Run: headless pygame with SDL's dummy video driver; simulated clock (each Clock.tick advances the game by its frame time, no real sleeping); random seed 0; keys injected as events and as key.get_pressed() state; no mouse input.
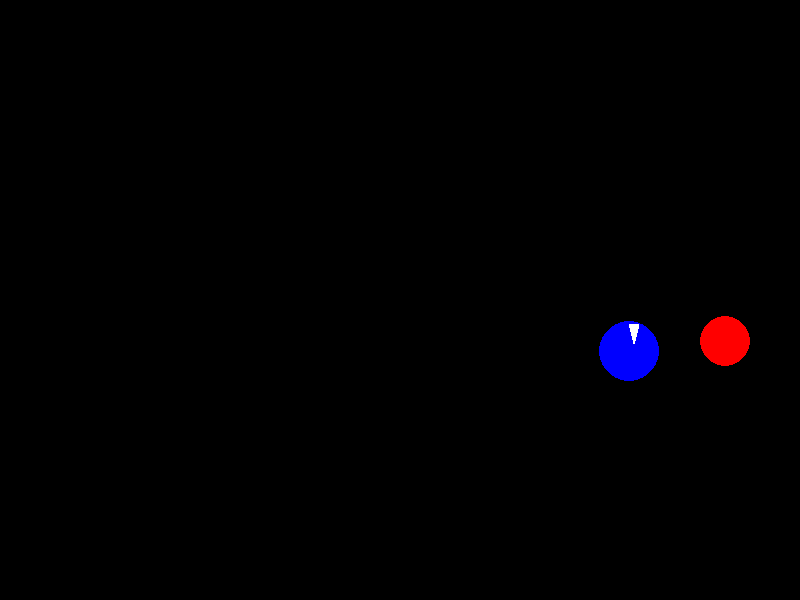
Frame 1 of 4 · flips 1–60 · no input
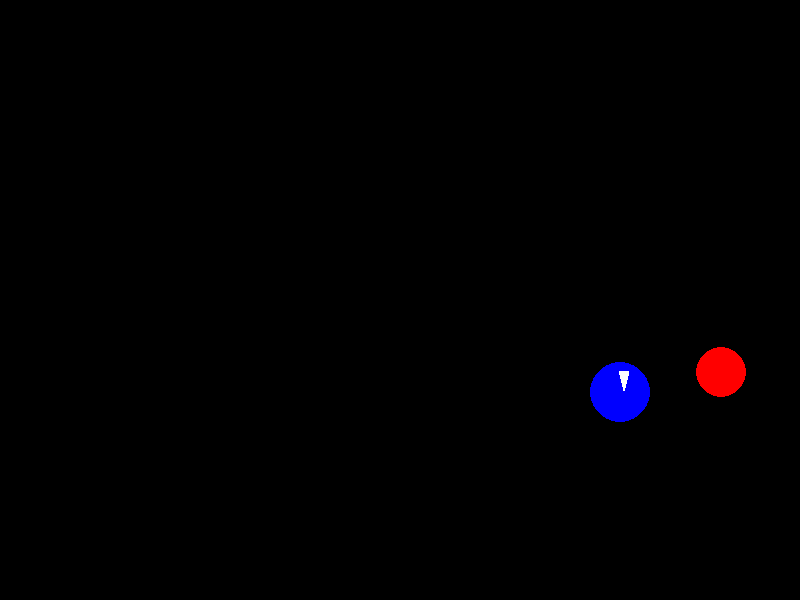
Frame 2 of 4 · flips 61–180 · tapped SPACE, RETURN · held RIGHT (→), D
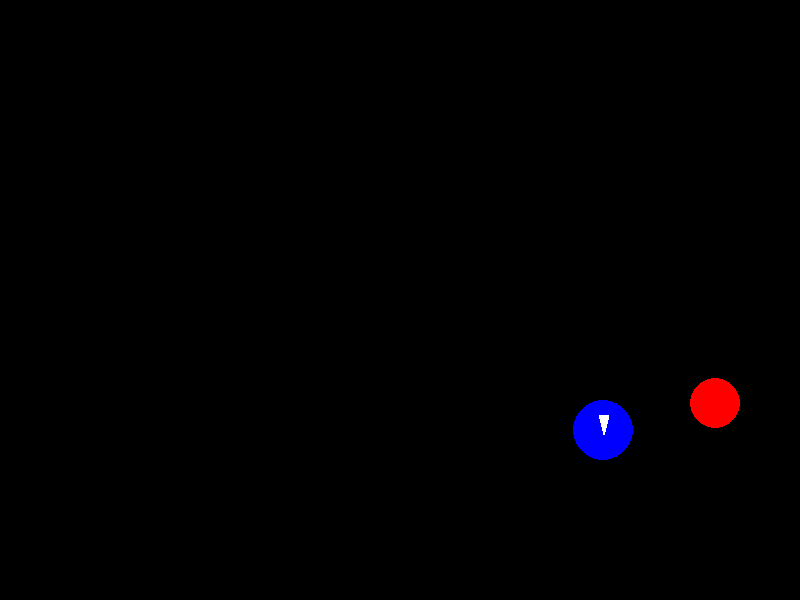
Frame 3 of 4 · flips 181–300 · held DOWN (↓), S
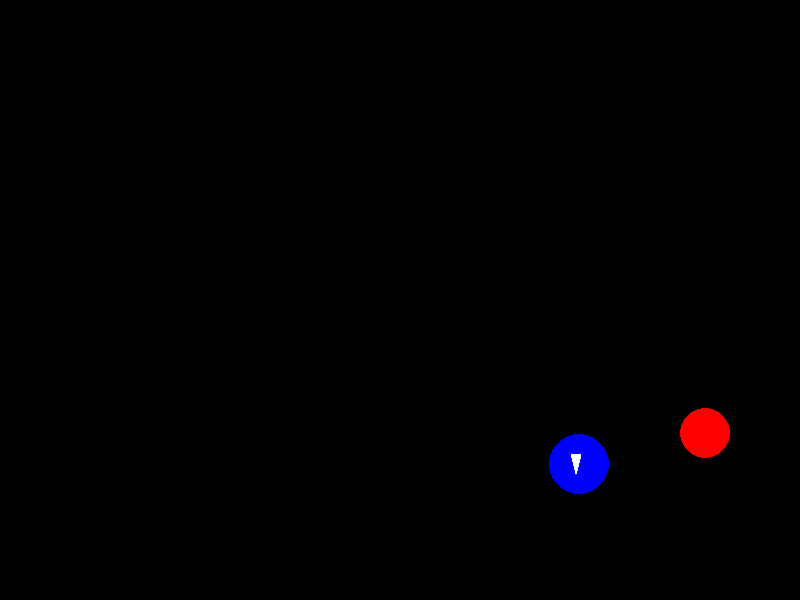
Frame 4 of 4 · flips 301–420 · held LEFT (←), A, UP (↑), W

The pygame program that drew these frames:

import pygame
import sys
import math

# Initialize Pygame
pygame.init()

# Constants
WIDTH, HEIGHT = 800, 600
FPS = 60

# Colors
WHITE = (255, 255, 255)
BLUE = (0, 0, 255)
RED = (255, 0, 0)

# Celestial body parameters
earth_radius = 30
mars_radius = 25

# Orbital parameters
earth_orbit_radius = 200
mars_orbit_radius = 300

# Create the screen
screen = pygame.display.set_mode((WIDTH, HEIGHT))
pygame.display.set_caption("Mars Exploration Simulator")

# Celestial body classes
class CelestialBody(pygame.sprite.Sprite):
    def __init__(self, color, radius, orbit_radius, angular_speed):
        super().__init__()
        self.image = pygame.Surface((radius * 2, radius * 2), pygame.SRCALPHA)
        pygame.draw.circle(self.image, color, (radius, radius), radius)
        self.rect = self.image.get_rect(center=(WIDTH // 2, HEIGHT // 2))
        self.orbit_radius = orbit_radius
        self.angle = 0
        self.angular_speed = angular_speed

    def update(self):
        self.angle += self.angular_speed
        self.rect.x = WIDTH // 2 + math.cos(math.radians(self.angle)) * self.orbit_radius
        self.rect.y = HEIGHT // 2 + math.sin(math.radians(self.angle)) * self.orbit_radius

# Spacecraft class
class Spacecraft(pygame.sprite.Sprite):
    def __init__(self):
        super().__init__()
        self.image = pygame.Surface((10, 20), pygame.SRCALPHA)
        pygame.draw.polygon(self.image, WHITE, [(0, 0), (5, 20), (10, 0)])
        self.rect = self.image.get_rect(center=(WIDTH // 2, HEIGHT // 2))
        self.angle = 0
        self.angular_speed = 0.1  # Angular speed for simplicity

    def update(self):
        self.angle += self.angular_speed
        self.rect.x = WIDTH // 2 + math.cos(math.radians(self.angle)) * (earth_orbit_radius + 30)
        self.rect.y = HEIGHT // 2 + math.sin(math.radians(self.angle)) * (earth_orbit_radius + 30)

# Create celestial bodies and spacecraft
earth = CelestialBody(BLUE, earth_radius, earth_orbit_radius, 0.1)
mars = CelestialBody(RED, mars_radius, mars_orbit_radius, 0.05)
spacecraft = Spacecraft()

all_sprites = pygame.sprite.Group()
all_sprites.add(earth, mars, spacecraft)

# Main game loop
clock = pygame.time.Clock()

while True:
    for event in pygame.event.get():
        if event.type == pygame.QUIT:
            pygame.quit()
            sys.exit()

    # Update
    all_sprites.update()

    # Draw
    screen.fill((0, 0, 0))
    all_sprites.draw(screen)

    # Display
    pygame.display.flip()

    # Cap the frame rate
    clock.tick(FPS)
